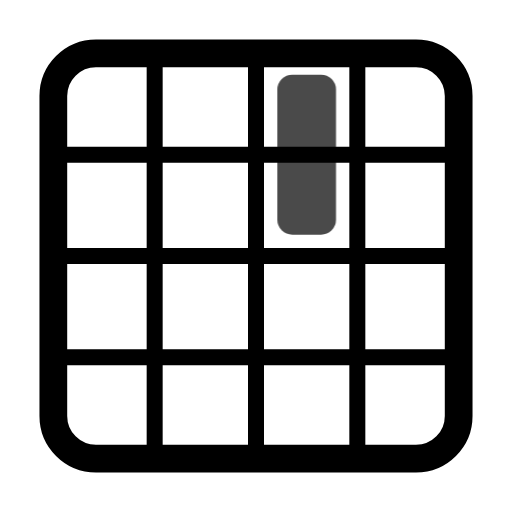
t = 0.00 s
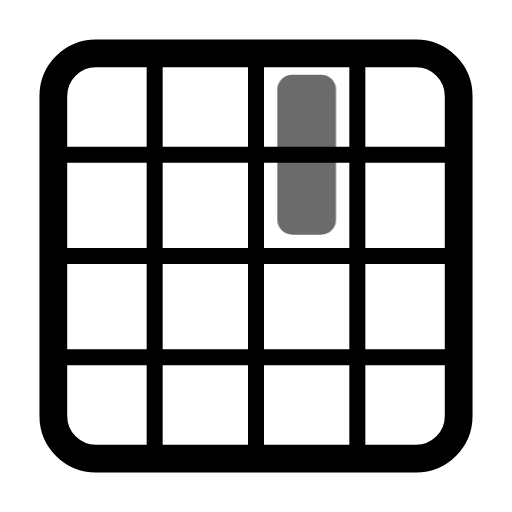
t = 0.45 s
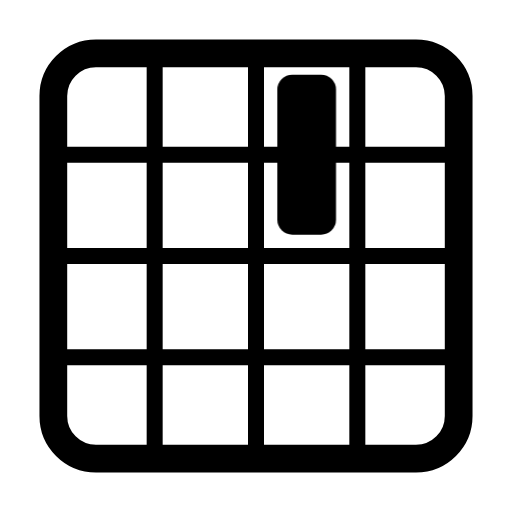
t = 1.00 s
t = 1.36 s: frame unchanged from t = 1.00 s, image omitted
t = 2.16 s: frame unchanged from t = 1.00 s, image omitted
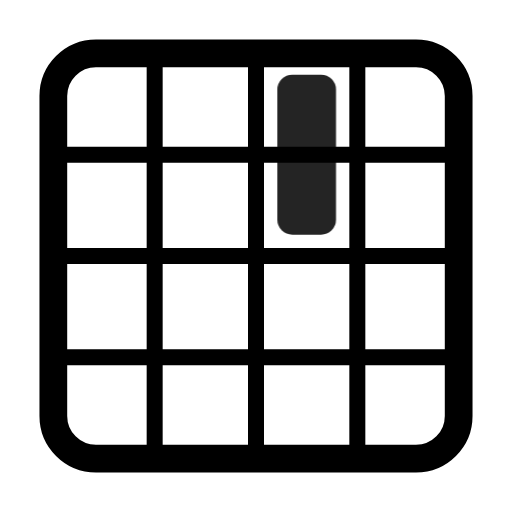
t = 2.55 s

The animated SVG that drew these frames (rendered in a browser with its animation timeline set to each time). Animation: 1 CSS @keyframes rule; one cycle of 2.95 s, repeats indefinitely.

<svg xmlns="http://www.w3.org/2000/svg" width="24" height="24" fill="none" stroke="currentColor" stroke-linecap="round" stroke-linejoin="round" stroke-width="2" viewBox="0 0 24 24">
    <!-- Generated by scripts/icon-expansion/generate.mjs -->
    <style>
        @media (prefers-reduced-motion: no-preference) {
            @keyframes ira-exp-pulse { 0%, 100% { opacity: 1; } 22% { opacity: .45; } 40% { opacity: 1; } }
            [data-ira-motion="grid-area-r1-c3-1x2"] { transform-box: fill-box; transform-origin: center; animation: ira-exp-pulse 2.65s ease-in-out -0.3s infinite; }
        }
    </style>
    <g stroke-width="1.3"><rect x="2.5" y="2.5" width="19" height="19" rx="2"/></g><g stroke-width="0.75"><path d="M7.25 3v18M12 3v18m4.75-18v18M3 7.25h18M3 12h18M3 16.75h18"/></g>
    <g data-ira-motion="grid-area-r1-c3-1x2"><g fill="currentColor" stroke="none"><rect x="13" y="3.5" width="2.75" height="7.5" rx="0.7"/></g></g>
</svg>
